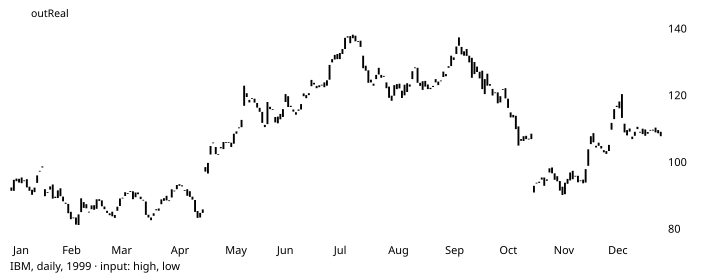

The data file committed next to this chart (first rows):
# TA-Lib reference data: MEDPRICE
# series: IBM, daily, 1999
# input: ibm_1999.csv; window 1999-01-04…
# parameters: (defaults)
# inputs: inPriceHL=HL
# outputs: outReal (shift 0)
# lookback: 0
date, open, high, low, close, volume, outReal
1999-01-04, 92.5, 93.25, 90.75, 91.5, 4077500, 92
1999-01-05, 91.5, 94.94, 91.41, 94.81, 4955900, 93.17
1999-01-06, 95.16, 96.38, 94.25, 94.38, 4775300, 95.31
1999-01-07, 93.97, 96.19, 93.5, 95.09, 4155300, 94.84
1999-01-08, 95.5, 96, 92.81, 93.78, 4593100, 94.41
1999-01-11, 94.5, 94.72, 93.5, 94.62, 3631300, 94.11
1999-01-12, 95, 95, 92, 92.53, 3382800, 93.5
1999-01-13, 91.5, 93.72, 89.75, 92.75, 4954200, 91.73
1999-01-14, 91.81, 92.47, 89.44, 90.31, 4500000, 90.95
1999-01-15, 91.12, 92.75, 90.62, 92.47, 3397500, 91.69
1999-01-19, 93.88, 96.25, 92.75, 96.12, 4204500, 94.5
1999-01-20, 97.5, 99.62, 96.31, 97.25, 6321400, 97.97
1999-01-21, 98.81, 99.12, 96.03, 98.5, 10203600, 97.58
1999-01-22, 92, 92.75, 88.81, 89.88, 19043900, 90.78
1999-01-25, 91.12, 91.31, 86.75, 91, 11692000, 89.03
1999-01-26, 91.88, 93.25, 90.94, 92.81, 9553300, 92.09
1999-01-27, 93.41, 93.41, 88.91, 89.16, 8920300, 91.16
1999-01-28, 89.75, 90.66, 88.78, 89.34, 5970900, 89.72
1999-01-29, 89.34, 91.97, 89.25, 91.62, 5062300, 90.61
1999-02-01, 92.25, 92.25, 89.75, 89.88, 3705600, 91
1999-02-02, 89.78, 90.34, 87.5, 88.38, 5865600, 88.92
1999-02-03, 87.94, 88.5, 86.53, 87.62, 5603000, 87.52
1999-02-04, 87.59, 88.25, 84.62, 84.78, 5811900, 86.44
1999-02-05, 85.22, 85.5, 82.28, 83, 8483800, 83.89
1999-02-08, 83.5, 84.44, 81.56, 83.5, 5995200, 83
1999-02-09, 83.5, 84.75, 80.88, 81.38, 5408800, 82.81
1999-02-10, 81.25, 84.44, 81.25, 84.44, 5430500, 82.84
1999-02-11, 85.12, 89.41, 84.06, 89.25, 6283800, 86.73
1999-02-12, 88.12, 88.12, 85.59, 86.38, 5834800, 86.86
1999-02-16, 87.5, 89.12, 85.97, 86.25, 4515500, 87.55
1999-02-17, 85.25, 87.16, 84.41, 85.25, 4493300, 85.78
1999-02-18, 86, 87.25, 85.09, 87.12, 4346100, 86.17
1999-02-19, 87.19, 87.38, 85.5, 85.81, 3700300, 86.44
1999-02-22, 86.12, 88.97, 85.53, 88.97, 4600200, 87.25
1999-02-23, 89, 90, 87.88, 88.47, 4557200, 88.94
1999-02-24, 88.62, 89.84, 86.56, 86.88, 4323600, 88.2
1999-02-25, 86, 86.97, 84.66, 86.81, 5237500, 85.81
1999-02-26, 85.5, 85.94, 83.25, 84.88, 7404100, 84.59
1999-03-01, 84.75, 84.75, 82.56, 84.19, 4798400, 83.66
1999-03-02, 85.25, 85.47, 83.44, 83.88, 4372800, 84.45
1999-03-03, 84.25, 84.47, 82.53, 83.38, 3872300, 83.5
1999-03-04, 86.75, 88.5, 85.06, 85.5, 10750800, 86.78
1999-03-05, 86.94, 89.47, 86.88, 89.19, 5804800, 88.17
1999-03-08, 89.31, 90, 88.53, 89.44, 3785500, 89.27
1999-03-09, 89.94, 92.44, 89.28, 91.09, 5014800, 90.86
1999-03-10, 90.81, 91.44, 90.12, 90.75, 3507700, 90.78
1999-03-11, 91.19, 92.97, 90.75, 91.44, 4298800, 91.86
1999-03-12, 91.34, 91.72, 89, 89, 4842500, 90.36
1999-03-15, 89.59, 91.16, 88.56, 91, 3952200, 89.86
1999-03-16, 91, 91.75, 90.09, 90.5, 3304700, 90.92
1999-03-17, 89.75, 90, 89, 89.03, 3462000, 89.5
1999-03-18, 88.75, 88.88, 86.47, 88.81, 7253900, 87.67
1999-03-19, 88.31, 89, 84, 84.28, 9753100, 86.5
... 199 more rows
